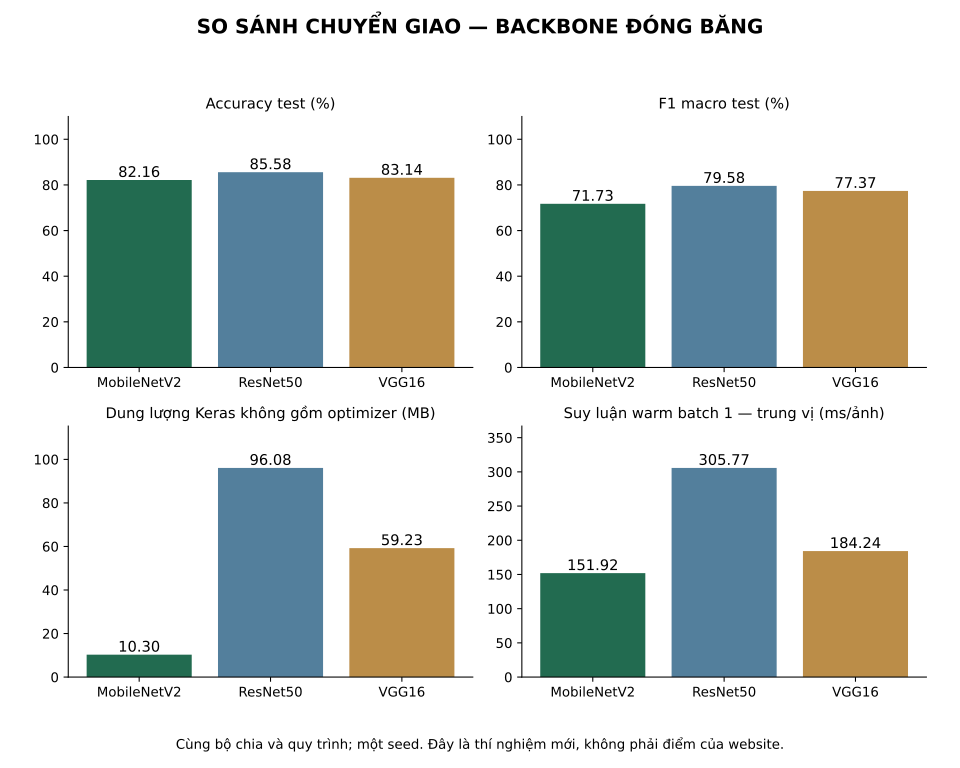

Source data for this figure (header and first rows):
Mô hình, Accuracy (%), Precision macro (%), Recall macro (%), F1 macro (%), File Keras (MB), Tham số, Warm median (ms/ảnh)
MobileNetV2, 82.16, 69.25, 75.63, 71.73, 10.30, 2422984, 151.9
ResNet50, 85.58, 77.30, 82.98, 79.58, 96.08, 23851016, 305.8
VGG16, 83.14, 74.75, 81.13, 77.37, 59.23, 14781384, 184.2
